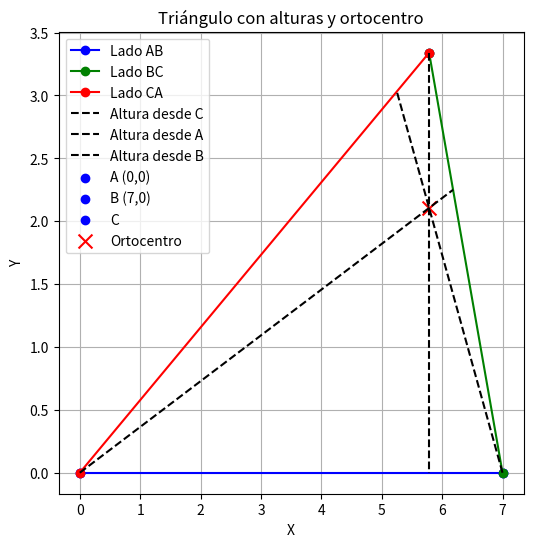

Write Python code to recreate this figure.
import matplotlib.pyplot as plt
import numpy as np

def intersection(p1, p2, p3, p4):
    """Encuentra la intersección de dos líneas definidas por los puntos p1-p2 y p3-p4."""
    A1 = p2[1] - p1[1]
    B1 = p1[0] - p2[0]
    C1 = A1 * p1[0] + B1 * p1[1]
    
    A2 = p4[1] - p3[1]
    B2 = p3[0] - p4[0]
    C2 = A2 * p3[0] + B2 * p3[1]
    
    det = A1 * B2 - A2 * B1
    if det == 0:
        return None  # Líneas paralelas
    
    x = (B2 * C1 - B1 * C2) / det
    y = (A1 * C2 - A2 * C1) / det
    return np.array([x, y])

# Definir los puntos del triángulo
A = np.array([0, 0])
B = np.array([7, 0])

# Ángulos dados
theta_A = np.radians(30)
theta_B = np.radians(70)

# Calcular la posición del punto C usando trigonometría
C_x = B[0] - np.cos(theta_B) * 7 / np.sin(theta_A + theta_B) * np.sin(theta_A)
C_y = np.sin(theta_B) * 7 / np.sin(theta_A + theta_B) * np.sin(theta_A)
C = np.array([C_x, C_y])

# Calcular alturas
H_C = np.array([C[0], 0])  # Altura desde C a AB

# Altura desde A a BC
slope_BC = (C[1] - B[1]) / (C[0] - B[0])
perp_slope_A = -1 / slope_BC
A_height_x = (C[0] + B[0]) / 2
A_height_y = perp_slope_A * (A_height_x - A[0]) + A[1]
H_A = intersection(A, np.array([A_height_x, A_height_y]), B, C)

# Altura desde B a AC
slope_AC = (C[1] - A[1]) / (C[0] - A[0])
perp_slope_B = -1 / slope_AC
B_height_x = (C[0] + A[0]) / 2
B_height_y = perp_slope_B * (B_height_x - B[0]) + B[1]
H_B = intersection(B, np.array([B_height_x, B_height_y]), A, C)

# Encontrar el ortocentro
ortocentro = intersection(A, H_A, B, H_B)

# Graficar el triángulo
plt.figure(figsize=(6,6))
plt.plot([A[0], B[0]], [A[1], B[1]], 'bo-', label="Lado AB")
plt.plot([B[0], C[0]], [B[1], C[1]], 'go-', label="Lado BC")
plt.plot([C[0], A[0]], [C[1], A[1]], 'ro-', label="Lado CA")

# Dibujar las alturas
plt.plot([C[0], H_C[0]], [C[1], H_C[1]], 'k--', label="Altura desde C")
plt.plot([A[0], H_A[0]], [A[1], H_A[1]], 'k--', label="Altura desde A")
plt.plot([B[0], H_B[0]], [B[1], H_B[1]], 'k--', label="Altura desde B")

# Marcar los puntos
plt.scatter(*A, color='b', label='A (0,0)')
plt.scatter(*B, color='b', label='B (7,0)')
plt.scatter(*C, color='b', label='C')
plt.scatter(*ortocentro, color='r', marker='x', s=100, label='Ortocentro')

plt.legend()
plt.xlabel("X")
plt.ylabel("Y")
plt.title("Triángulo con alturas y ortocentro")
plt.grid(True)
plt.show()
